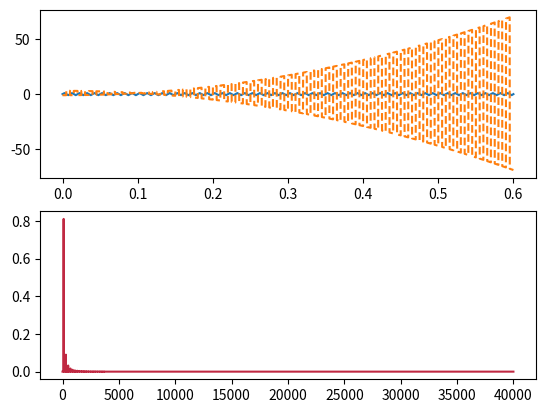

Generate this figure with matplotlib:
import numpy as np
from scipy import integrate
import matplotlib.pyplot as plt

N = 48000
Fs = 80000
fm = 100

N_range = np.arange(0, N, 1)
xt = N_range / Fs
p = Fs/fm
Am = 1

waveform = 'triangle'

if waveform == 'sine':
    ct = 1 * np.cos(2 * np.pi * 1000 * xt)
    ct_ = np.sin(np.pi * fm * xt) * np.cos(np.pi * fm * xt + fm)
elif waveform == 'triangle':
    ct = 4 / p * np.abs((((N_range - p / 4) % p) + p) % p - p / 2) - 1
    ct_ = np.where((((N_range % p) + p) % p) < p / 2, 2*fm*(N_range/Fs)**2 - 1, -2*fm*(N_range/Fs)**2 + 3)
    # ct_ = integrate.cumtrapz(ct)/100 - 1

elif waveform == 'square':
    ct = np.where((((N_range % p) + p) % p) < p / 2, 1, 0)
    N_range_phase_shift = N_range + p * 90/360
    print(N_range)
    ct_ = 4 / p * np.abs((((N_range_phase_shift - p / 4) % p) + p) % p - p / 2) - 1
else:
    raise ValueError("Invalid waveform type selected!")

# remove DC offset
# ct -= np.mean(ct)

# window
w = np.blackman(N)

amplitude_correction_factor = 1 / np.mean(w)
print(amplitude_correction_factor)

if (N % 2) == 0:
    # for even values of N: length is (N / 2) + 1
    length = int(N / 2) + 1
else:
    # for odd values of N: length is (N + 1) / 2
    length = int((N + 2) / 2)

# https://numpy.org/doc/stable/reference/generated/numpy.fft.rfft.html
# function does not compute the negative frequency terms
# divide by N samples to normalize
yf_fft = np.fft.fft(ct * w) / length

yf_rfft = yf_fft[:length] * amplitude_correction_factor
xf_fft = np.linspace(0.0, Fs, N)
xf_rfft = np.linspace(0.0, Fs / 2, length)

figure = plt.figure()  # look into Figure((5, 4), 75)
ax1 = figure.add_subplot(211)
ax2 = figure.add_subplot(212)

temporal, = ax1.plot(xt, ct, '-')
temporal_2, = ax1.plot(xt, ct_, '--')
spectral, = ax2.plot(xf_rfft, np.abs(yf_rfft), color='#C02942')

plt.show()
